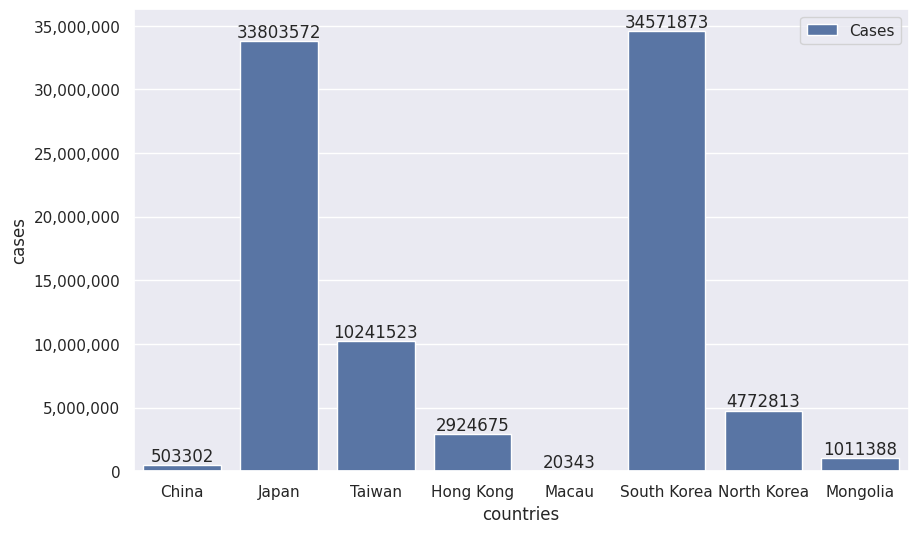

Python code for this plot:
import pandas as pd
import matplotlib.pyplot as plt 
import seaborn as sns 
from matplotlib.ticker import FuncFormatter 

sns.set()

dataCountries = ["China", "Japan", "Taiwan", "Hong Kong", "Macau", "South Korea", "North Korea", "Mongolia"]
dataCases = [503302, 33803572, 10241523, 2924675, 20343, 34571873, 4772813, 1011388]

data = {
    "countries": dataCountries, 
    "cases": dataCases
}

df = pd.DataFrame(data)

def formatfunc(value, _): 
    return f"{int(value):,}"

plt.figure(figsize=(10, 6))
counts = sns.barplot(x=df["countries"], y=df["cases"], data=df, label="Cases")

counts.yaxis.set_major_formatter(FuncFormatter(formatfunc))

for container in counts.containers: 
    counts.bar_label(container, fmt="%d", label_type="edge")

plt.show()